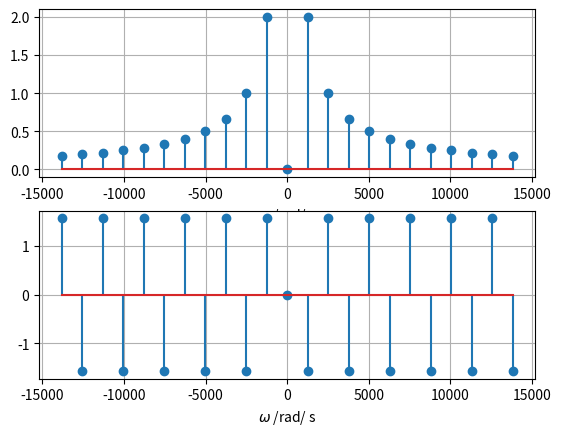

This figure's Python source:
import numpy as np
import matplotlib.pyplot as plt

π = np.pi
w0 = 2 * π / 0.005 
N = int(15000 / w0)
n = np.arange(-N, N + 1, 1)
wn = np.arange(-N, N + 1, 1)* w0
Xn = np.zeros_like(wn, dtype=complex)

for i in range(len(n)):
    if n[i] == 0:
        Xn[i] = 0
    else:
        Xn[i] = 2 * np.pi * 1j * (-1)**np.abs(n[i]) / (np.pi * n[i])

fig, ax = plt.subplots(2, 1)
ax[0].stem(wn, np.abs(Xn))
ax[1].stem(wn, np.angle(Xn))
ax[0].grid()
ax[1].grid()
ax[0].set_xlabel("$\omega$ /rad/ s")
ax[1].set_xlabel("$\omega$ /rad/ s")
plt.show()
